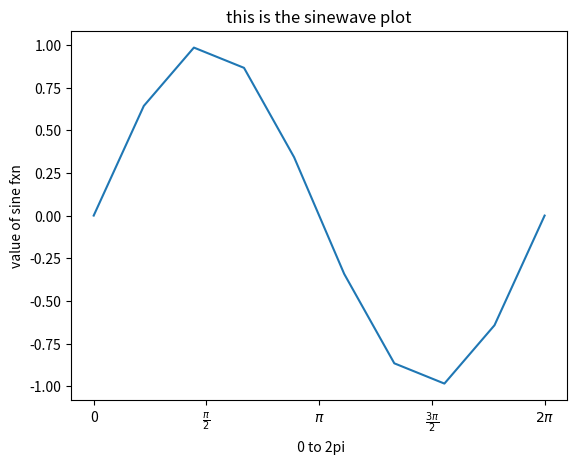

Recreate this plot in Python.
import numpy as np
import matplotlib.pyplot as plt
x= np.linspace(0,2*np.pi,10)
y= np.sin(x)
# % matplotlib inline
plt.plot(x,y)

#config and show the plot
plt.xticks([0, np.pi/2, np.pi, 3*np.pi/2, 2*np.pi], 
           ['0', r'$\frac{\pi}{2}$', r'$\pi$', r'$\frac{3\pi}{2}$', r'$2\pi$']) # FIRST ARGUMENTS GIVE POSITION OF THE TICKS AND THE SECOND GIVES THE LABEL OF THE TICKS

plt.title('this is the sinewave plot')
plt.xlabel(' 0 to 2pi')
plt.ylabel("value of sine fxn")
plt.show()